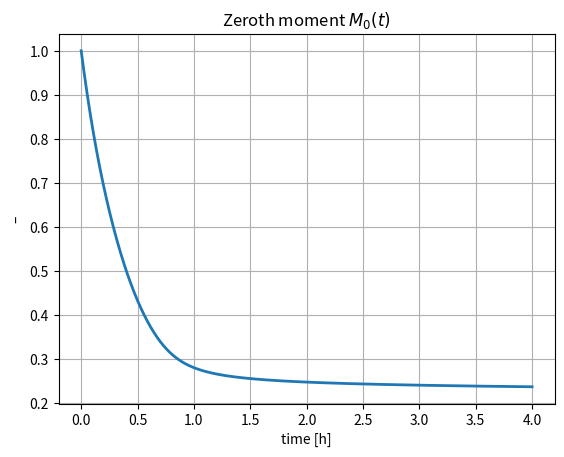
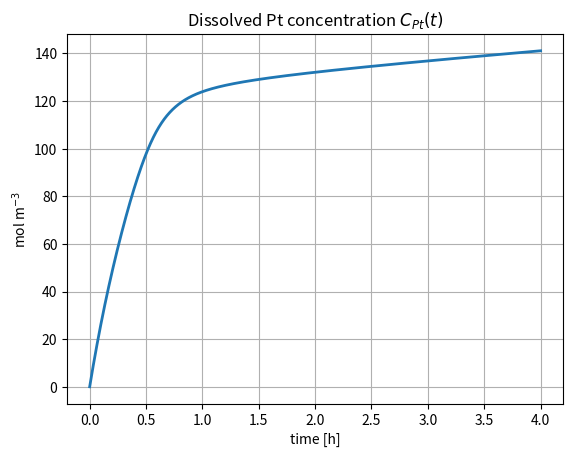
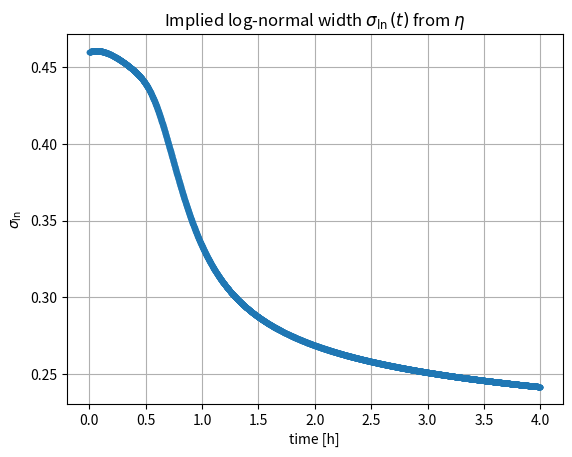
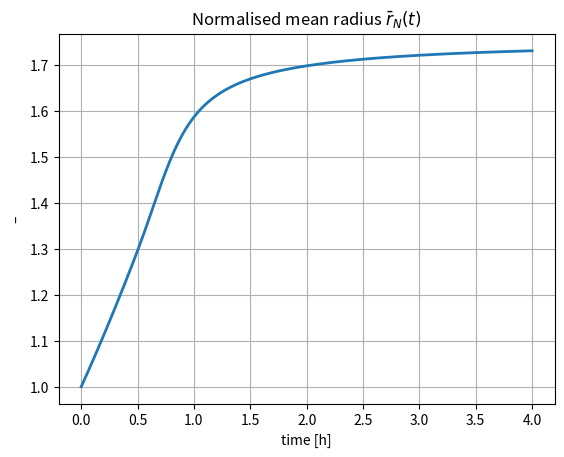
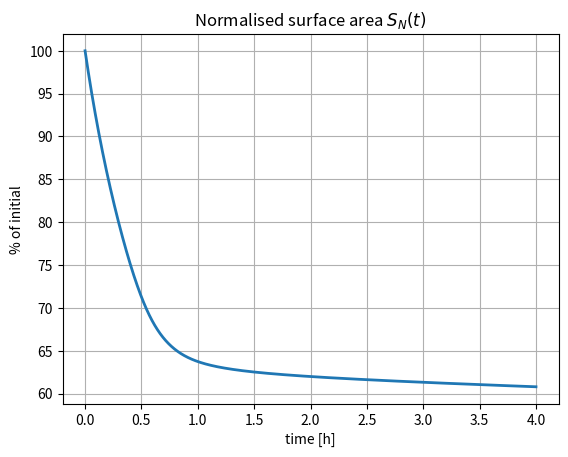
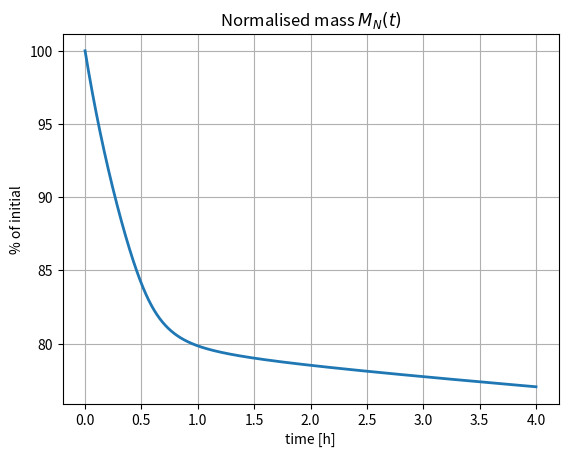
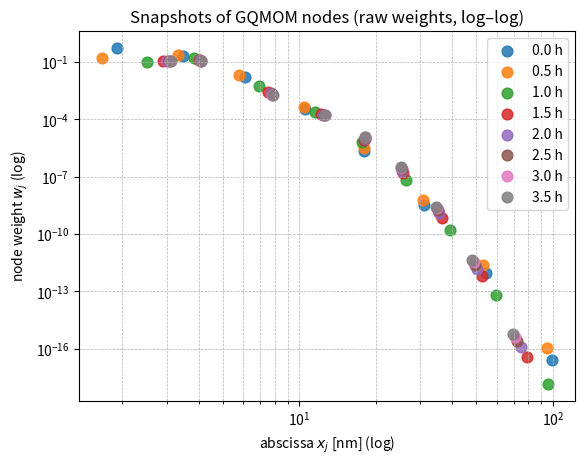
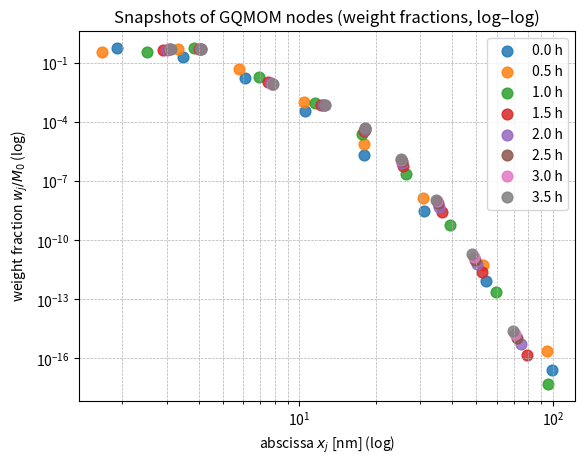
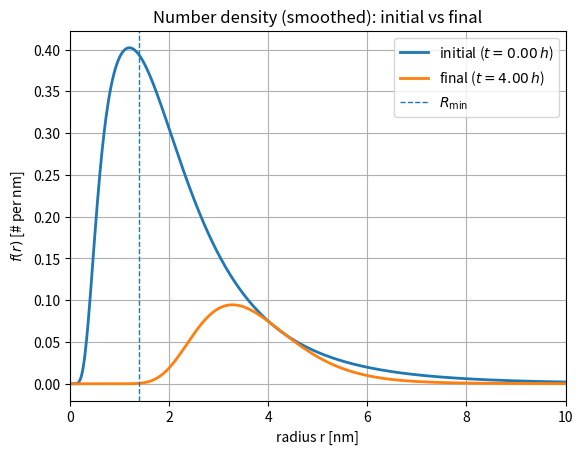

Recreate these plots in Python, in order.
#!/usr/bin/env python3
# -*- coding: utf-8 -*-
"""
Lognormal–GQMOM Pt Ostwald-Ripening (OR) — SIMPLE SCRIPT
========================================================



------------
• Evolves the first five raw moments M0..M4 of f(r,t) on r ∈ [R_MIN, ∞)
  under a PBE with growth G(r, Cpt) and a boundary flux at r = R_MIN.
• Closes interior integrals with a Gauss quadrature (GQMOM) on R+ using
  a Stieltjes–Wigert (lognormal) extension.
• Estimates f(R_MIN) with a lognormal-kernel smoother tied to
  η = sqrt(M2*M0)/M1 = exp(σ_ln^2/2).
• Plots: M0(t), Cpt(t), σ_ln(t), r̄_N(t), S_N(t), M_N(t), node snapshots,
  and reconstructed number density (initial vs final).


References
----------
• Fox, Laurent, Passalacqua (2023): GQMOM on R+ (Stieltjes–Wigert)
• Lage (2011); Yuan et al. (2012): moment transport + boundary terms
[redacted]
[redacted]
  — MSAC initial PRD treated as log-normal; we use μ = 0.612 and σ = 0.460 to set M0..M4.
"""

from __future__ import annotations
import numpy as np
import matplotlib.pyplot as plt
from scipy.integrate import solve_ivp

# ===================== User inputs & constants =====================

# Initial raw moments (M0..M4)
# Initial raw moments (M0..M4) are set from the MSAC log-normal PRD parameters
# (μ = 0.612, σ = 0.460) reported in:
# [redacted]
# [redacted]

M_init = [1.0, 2.0499, 5.1924, 16.2517, 62.8531]


# Electrolyte: initial dissolved Pt (mol m^-3)
CPT0 = 0.0

# Physical / kinetic constants
Vm = 9.09e-6            # m^3 mol^-1
krdp = 1e-12             # m s^-1
kdis = 6.309e-12        # m s^-1
Cpt_ref = 1.0           # mol m^-3
R0 = 14.1545268876485   # nm (characteristic radius parameter)

# Catalyst-layer / coupling constant (units → see thesis notes)
m_u = 0.004             # kg m^-2 (0.4 mg cm^-2)
L_CL = 10e-6            # m
m_V = m_u / L_CL        # kg m^-3
M_Pt = 195.084e-3       # kg mol^-1
I_v = 0.3               # –
IV_MU_over_MPT = I_v * m_V / M_Pt  # coupling for Cpt(t)

# GQMOM controls
N_GQMOM = 10                 # number of quadrature nodes (keep small/safe)
R_MIN, R_MAX = 1.4, 30.0     # nm (R_MAX only for plotting)

# Time integration
T_FINAL_H = 4.0              # hours
LOG_EVERY_H = 0.001          # hours

# For normalization
M3_INITIAL = M_init[3]

# ===================== Model building blocks =====================

def growth_function(r, c_pt):
    """Growth law G(r, Cpt) in nm/s. +G: growth; −G: shrinkage."""
    r = np.asarray(r, dtype=float)
    return Vm * 1e9 * (
        krdp * c_pt * np.exp(-R0 / r)     # redeposition
        - kdis * Cpt_ref * np.exp(R0 / r) # dissolution
    )


def hankel2(M):
    """Hankel 2×2 determinant for realizability on R+."""
    M0, M1, M2 = M[:3]
    return M0 * M2 - M1 * M1


def hankel4(M):
    """Hankel 3×3 determinant for realizability on R+."""
    M0, M1, M2, M3, M4 = M[:5]
    a = M0 * (M2 * M4 - M3 * M3)
    b = -M1 * (M1 * M4 - M2 * M3)
    c = M2 * (M1 * M3 - M2 * M2)
    return a + b + c


def check_realizable_Rplus(M, eps=1e-14):
    """Loose realizability check (allows tiny negatives from roundoff)."""
    H2 = hankel2(M)
    H4 = hankel4(M)
    return (M[0] > eps) and (H2 > -1e-12) and (H4 > -1e-12)


def base_recurrence_from_moments(M):
    """Compute base monic 3-term recurrence (a0, a1, b1, b2) from M0..M4 for R+."""
    M0, M1, M2, M3, M4 = M
    if M0 <= 0 or not np.all(np.isfinite(M)):
        raise RuntimeError("Invalid moments: M0<=0 or NaN/Inf")

    H2_raw = hankel2(M)
    H4_raw = hankel4(M)
    H2 = max(H2_raw, 1e-18)
    H4 = max(H4_raw, 1e-18)

    a0 = M1 / M0
    b1 = max(H2 / (M0 * M0), 1e-18)

    den = M2 - 2.0 * a0 * M1 + (a0 ** 2) * M0
    num = M3 - 2.0 * a0 * M2 + (a0 ** 2) * M1
    a1 = a0 if den <= 1e-18 else num / den

    b2 = (H4 * M0) / (H2 * H2)
    b2 = max(b2 if np.isfinite(b2) else 0.0, 1e-18)
    return a0, a1, b1, b2


def ab_to_zeta4(a0, a1, b1, b2):
    """Map (a,b) → positive ζ parameters (R+ support)."""
    z1 = a0
    if z1 <= 0:
        raise RuntimeError("ζ1 <= 0; a0 must be > 0 for R+.")
    z2 = b1 / z1
    z3 = a1 - z2
    if z3 <= 0:
        z3 = 1e-12 if z3 > -1e-12 else (_ for _ in ()).throw(RuntimeError("ζ3 <= 0"))
    z4 = b2 / z3
    if z4 <= 0:
        z4 = 1e-12 if z4 > -1e-12 else (_ for _ in ()).throw(RuntimeError("ζ4 <= 0"))
    return z1, z2, z3, z4


def eta_from_moments(M):
    """η = sqrt(M2*M0)/M1 = exp(σ_ln^2/2) > 1."""
    M0, M1, M2 = M[:3]
    if M1 <= 0:
        raise RuntimeError("M1 must be > 0 to compute η.")
    eta = np.sqrt((M2 * M0) / (M1 * M1))
    return max(eta, 1.0 + 1e-12)


def extend_log_gqmom_zeta(z1, z2, z3, z4, eta, N):
    """Stieltjes–Wigert (lognormal) extension; produces ζ up to ζ_{2N−1}."""
    Z = {1: z1, 2: z2, 3: z3, 4: z4}
    denom = eta**4 - 1.0
    near_unity = abs(denom) < 1e-12
    for i in range(3, N):
        Z[2*i - 1] = max((eta**(4*(i-2))) * Z[3], 1e-18)
        ratio = (i/2.0) if near_unity else (eta**(2*i) - 1.0)/denom
        Z[2*i]     = max((eta**(2*(i-2))) * ratio * Z[4], 1e-18)
    Z[2*N - 1] = max((eta**(4*(N-2))) * Z[3], 1e-18)
    return Z


def recurrence_from_zeta(Z, N, a0, a1, b1, b2):
    """Build full a[i], b[i] (i=0..N-1) from ζ and base coefficients."""
    a = np.zeros(N)
    b = np.zeros(N)
    a[0] = a0
    a[1] = a1
    b[1] = b1
    b[2] = b2
    for i in range(2, N):
        zi_even = Z[2*i]
        zi_odd_next = Z.get(2*i + 1, 1e-18)
        a[i] = zi_even + zi_odd_next
        b[i] = max(Z[2*i - 1] * Z[2*i], 1e-18)
    return a, b


def quadrature_from_recurrence(a, b, M0):
    """Jacobi matrix eigen-decomposition → abscissas x, weights w."""
    d = a.copy()
    e = np.sqrt(b[1:])
    J = np.diag(d) + np.diag(e, k=1) + np.diag(e, k=-1)
    evals, evecs = np.linalg.eigh(J)
    x = evals.astype(float)
    w = (evecs[0, :] ** 2) * M0
    return x, w


def gqmom_nodes_weights(M, N):
    """moments → (x,w,η) via lognormal–GQMOM on R+."""
    a0, a1, b1, b2 = base_recurrence_from_moments(M)
    z1, z2, z3, z4 = ab_to_zeta4(a0, a1, b1, b2)
    eta = eta_from_moments(M)
    Z = extend_log_gqmom_zeta(z1, z2, z3, z4, eta, N)
    a, b = recurrence_from_zeta(Z, N, a0, a1, b1, b2)
    x, w = quadrature_from_recurrence(a, b, M[0])
    return x, w, eta, (a, b, Z)


def mixture_pdf_lognormal_at_point(r, x_nodes, w_nodes, eta):
    """Estimate f(r) using a lognormal kernel with σ_ln from η (for boundary term)."""
    r = float(r)
    tiny = 1e-300
    sigma = np.sqrt(2.0 * np.log(eta))
    if not np.isfinite(sigma) or sigma <= 0:
        return 0.0
    ln_r = np.log(r)
    ln_norm = -(ln_r + np.log(sigma) + 0.5 * np.log(2.0 * np.pi))
    ln_x = np.log(np.maximum(x_nodes, tiny))
    z = - (ln_r - ln_x) ** 2 / (2.0 * sigma * sigma) + np.log(np.maximum(w_nodes, tiny))
    m = np.max(z)
    s = np.exp(z - m).sum()
    return float(np.exp(ln_norm + m) * s)

# ===================== ODE RHS (moments + Cpt) =====================

def rhs(t, Y):
    """
    Right-hand side for [M0..M4, Cpt].
      dM_k/dt = + R_MIN^k G(R_MIN) f(R_MIN)
                + k Σ w_j x_j^{k-1} G(x_j, Cpt)   (x_j ≥ R_MIN)
      dCpt/dt = - (IV_MU_over_MPT) * (dM_3/dt) / M3_INITIAL
    """
    M = np.array(Y[:5], dtype=float)
    c_pt = float(Y[5])

    if not check_realizable_Rplus(M):
        M = 0.99999999 * M + 1.0e-8 * np.array(M_init, dtype=float)

    x, w, eta, _ = gqmom_nodes_weights(M, N_GQMOM)

    mask = x >= R_MIN
    x_eff = x[mask]
    w_eff = w[mask]

    f_lo = mixture_pdf_lognormal_at_point(R_MIN, x, w, eta)
    G_min = growth_function(R_MIN, c_pt)

    dM = []
    Gx = growth_function(x_eff, c_pt) if x_eff.size else np.array([])
    for k in range(5):
        interior = np.sum(w_eff * (x_eff ** (k - 1)) * Gx) if (x_eff.size and k > 0) else 0.0
        flux_k = (R_MIN ** k) * f_lo * G_min
        dM.append(k * interior + flux_k)

    dMdis_dt = dM[3] / M3_INITIAL
    dCpt_dt = -IV_MU_over_MPT * dMdis_dt
    return dM + [dCpt_dt]

# ===================== Driver & plotting =====================

def main():
    state0 = M_init + [CPT0]
    t_eval = np.arange(0.0, T_FINAL_H * 3600.0 + 1.0, LOG_EVERY_H * 3600.0)

    sol = solve_ivp(
        rhs,
        (0.0, T_FINAL_H * 3600.0),
        state0,
        method="BDF",
        rtol=1e-6, atol=1e-6,
        max_step=60,
        t_eval=t_eval
    )
    if not sol.success:
        print("Solver stopped:", sol.message)
        return

    times_s = sol.t
    t_hr = times_s / 3600.0
    M_hist = sol.y[:5]
    Cpt_hist = sol.y[5]

    # Reconstruct nodes/weights for plotting
    eta_hist, sigma_hist = [], []
    X_hist = np.full((N_GQMOM, len(t_hr)), np.nan)
    W_hist = np.full((N_GQMOM, len(t_hr)), np.nan)
    for i in range(len(t_hr)):
        Mi = M_hist[:, i]
        try:
            x, w, eta, _ = gqmom_nodes_weights(Mi, N_GQMOM)
            X_hist[:, i] = x
            W_hist[:, i] = w
            eta_hist.append(eta)
            sigma_hist.append(np.sqrt(2.0 * np.log(eta)))
        except Exception:
            eta_hist.append(np.nan)
            sigma_hist.append(np.nan)
    eta_hist = np.array(eta_hist)
    sigma_hist = np.array(sigma_hist)

    # Normalized diagnostics
    rN = (M_hist[1] / M_hist[0]) / (M_hist[1, 0] / M_hist[0, 0])
    SN = M_hist[2] / M_hist[2, 0]
    MN = M_hist[3] / M_hist[3, 0]

    # === Time-series plots
    plt.figure(); plt.plot(t_hr, M_hist[0], lw=2)
    plt.title("Zeroth moment $M_0(t)$"); plt.xlabel("time [h]"); plt.ylabel("–"); plt.grid()

    plt.figure(); plt.plot(t_hr, Cpt_hist, lw=2)
    plt.title("Dissolved Pt concentration $C_{Pt}(t)$"); plt.xlabel("time [h]"); plt.ylabel("mol m$^{-3}$"); plt.grid()

    plt.figure(); plt.plot(t_hr, sigma_hist, marker='.')
    plt.title("Implied log-normal width $\\sigma_{\\ln}(t)$ from $\\eta$")
    plt.xlabel("time [h]"); plt.ylabel("$\\sigma_{\\ln}$"); plt.grid()

    plt.figure(); plt.plot(t_hr, rN, lw=2)
    plt.title(r"Normalised mean radius $\bar{r}_N(t)$"); plt.xlabel("time [h]"); plt.ylabel("–"); plt.grid()

    plt.figure(); plt.plot(t_hr, 100 * SN, lw=2)
    plt.title("Normalised surface area $S_N(t)$"); plt.xlabel("time [h]"); plt.ylabel("% of initial"); plt.grid()

    plt.figure(); plt.plot(t_hr, 100 * MN, lw=2)
    plt.title("Normalised mass $M_N(t)$"); plt.xlabel("time [h]"); plt.ylabel("% of initial"); plt.grid()

    # === Node snapshots (log–log)
    snapshot_times = [0, 0.5, 1, 1.5, 2, 2.5, 3, 3.5]

    plt.figure()
    for t_snap in snapshot_times:
        idx = np.argmin(np.abs(t_hr - t_snap))
        x_snap = X_hist[:, idx]; w_snap = W_hist[:, idx]
        m = (x_snap >= R_MIN) & np.isfinite(x_snap) & np.isfinite(w_snap) & (w_snap > 1e-18)
        plt.scatter(x_snap[m], w_snap[m], s=60, label=f"{t_snap:.1f} h", alpha=0.85)
    plt.xscale("log"); plt.yscale("log")
    plt.xlabel(r'abscissa $x_j$ [nm] (log)'); plt.ylabel(r'node weight $w_j$ (log)')
    plt.title("Snapshots of GQMOM nodes (raw weights, log–log)")
    plt.grid(True, which="both", ls="--", lw=0.5); plt.legend()

    plt.figure()
    for t_snap in snapshot_times:
        idx = np.argmin(np.abs(t_hr - t_snap))
        x_snap = X_hist[:, idx]; w_snap = W_hist[:, idx]
        m = (x_snap >= R_MIN) & np.isfinite(x_snap) & np.isfinite(w_snap) & (w_snap > 1e-18)
        plt.scatter(x_snap[m], (w_snap[m] / M_hist[0, idx]), s=60, label=f"{t_snap:.1f} h", alpha=0.85)
    plt.xscale("log"); plt.yscale("log")
    plt.xlabel(r'abscissa $x_j$ [nm] (log)'); plt.ylabel(r'weight fraction $w_j/M_0$ (log)')
    plt.title("Snapshots of GQMOM nodes (weight fractions, log–log)")
    plt.grid(True, which="both", ls="--", lw=0.5); plt.legend()

    # === Reconstructed pdf snapshots (initial vs final)
    def mixture_pdf_stable_many(r, x_nodes, w_nodes, eta):
        r = np.asarray(r, dtype=float)
        tiny = 1e-300
        sigma = np.sqrt(2.0 * np.log(eta))
        if not np.isfinite(sigma) or sigma <= 0:
            return np.zeros_like(r)
        ln_r = np.log(np.maximum(r, tiny))
        ln_x = np.log(np.maximum(x_nodes, tiny))[:, None]
        ln_norm = -(ln_r + np.log(sigma) + 0.5 * np.log(2.0 * np.pi))
        Z = - (ln_r[None, :] - ln_x) ** 2 / (2.0 * sigma * sigma) + np.log(np.maximum(w_nodes, tiny))[:, None]
        m = np.max(Z, axis=0)
        s = np.exp(Z - m).sum(axis=0)
        return np.exp(ln_norm + m) * s

    try:
        i0, iT = 0, len(t_hr) - 1
        x0, w0, eta0, _ = gqmom_nodes_weights(M_hist[:, i0], N_GQMOM)
        xT, wT, etaT, _ = gqmom_nodes_weights(M_hist[:, iT], N_GQMOM)
        r_grid = np.linspace(max(1e-6, R_MIN * 1e-3), 10.0, 1000)
        f0 = mixture_pdf_stable_many(r_grid, x0, w0, eta0)
        fT = mixture_pdf_stable_many(r_grid, xT, wT, etaT)
        plt.figure()
        plt.plot(r_grid, f0, lw=2, label=fr"initial ($t={t_hr[i0]:.2f}\,h$)")
        plt.plot(r_grid, fT, lw=2, label=fr"final ($t={t_hr[iT]:.2f}\,h$)")
        plt.axvline(R_MIN, ls='--', lw=1, label=r"$R_{\min}$")
        plt.title("Number density (smoothed): initial vs final")
        plt.xlabel("radius r [nm]"); plt.ylabel(r"$f(r)$ [# per nm]")
        plt.xlim(0.0, 10.0)
        plt.grid(True); plt.legend()
    except Exception:
        pass

    plt.show()


if __name__ == "__main__":
    main()
